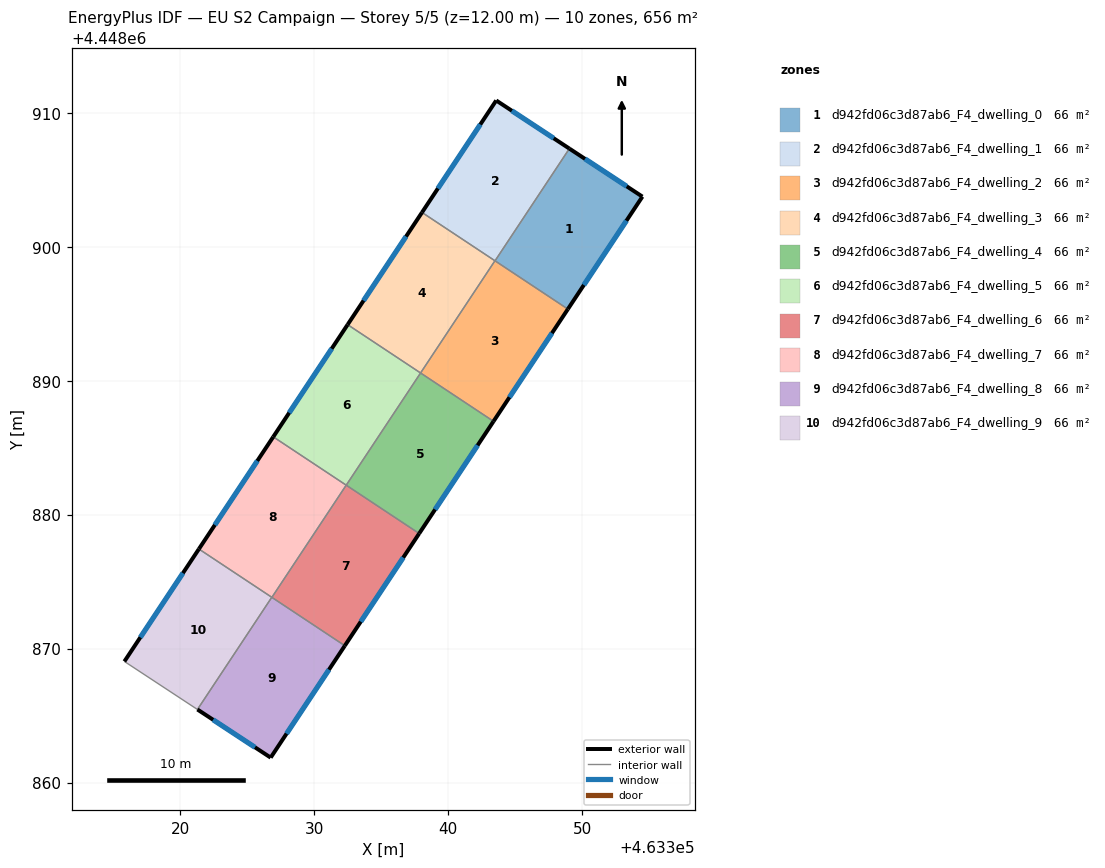
=== STOREY PLAN SPEC (per zone: floor XY polygon, exterior-wall plan segments, windows/doors) ===
zone 1: d942fd06c3d87ab6_F4_dwelling_0  (65.6 m²)
  floor: (463354.49, 4448903.74) (463348.93, 4448895.34) (463343.49, 4448898.95) (463349.04, 4448907.32)
  exterior wall: (463354.49, 4448903.74) – (463349.04, 4448907.32)  [6.5 m]
    window: (463353.33, 4448904.51) – (463350.21, 4448906.56)  [6.4 m²]
  exterior wall: (463348.93, 4448895.34) – (463354.49, 4448903.74)  [10.1 m]
    window: (463350.12, 4448897.14) – (463353.30, 4448901.94)  [9.9 m²]
  interior walls: 2
zone 2: d942fd06c3d87ab6_F4_dwelling_1  (65.6 m²)
  floor: (463349.04, 4448907.32) (463343.49, 4448898.95) (463338.04, 4448902.56) (463343.58, 4448910.92)
  exterior wall: (463349.04, 4448907.32) – (463343.58, 4448910.92)  [6.5 m]
    window: (463347.87, 4448908.09) – (463344.75, 4448910.15)  [6.4 m²]
  exterior wall: (463343.58, 4448910.92) – (463338.04, 4448902.56)  [10.0 m]
    window: (463342.39, 4448909.13) – (463339.23, 4448904.35)  [9.8 m²]
  interior walls: 2
zone 3: d942fd06c3d87ab6_F4_dwelling_2  (65.6 m²)
  floor: (463348.93, 4448895.34) (463343.38, 4448886.96) (463337.93, 4448890.57) (463343.48, 4448898.95)
  exterior wall: (463343.38, 4448886.96) – (463348.93, 4448895.34)  [10.0 m]
    window: (463344.57, 4448888.76) – (463347.74, 4448893.55)  [9.9 m²]
  interior walls: 3
zone 4: d942fd06c3d87ab6_F4_dwelling_3  (65.6 m²)
  floor: (463343.48, 4448898.95) (463337.93, 4448890.57) (463332.49, 4448894.18) (463338.04, 4448902.56)
  exterior wall: (463338.04, 4448902.56) – (463332.49, 4448894.18)  [10.0 m]
    window: (463336.85, 4448900.76) – (463333.68, 4448895.98)  [9.9 m²]
  interior walls: 3
zone 5: d942fd06c3d87ab6_F4_dwelling_4  (65.6 m²)
  floor: (463343.38, 4448886.96) (463337.83, 4448878.59) (463332.38, 4448882.20) (463337.93, 4448890.57)
  exterior wall: (463337.83, 4448878.59) – (463343.38, 4448886.96)  [10.0 m]
    window: (463339.02, 4448880.38) – (463342.19, 4448885.17)  [9.8 m²]
  interior walls: 3
zone 6: d942fd06c3d87ab6_F4_dwelling_5  (65.6 m²)
  floor: (463337.93, 4448890.57) (463332.38, 4448882.20) (463326.94, 4448885.81) (463332.49, 4448894.18)
  exterior wall: (463332.49, 4448894.18) – (463326.94, 4448885.81)  [10.0 m]
    window: (463331.30, 4448892.39) – (463328.13, 4448887.60)  [9.8 m²]
  interior walls: 3
zone 7: d942fd06c3d87ab6_F4_dwelling_6  (65.6 m²)
  floor: (463337.83, 4448878.59) (463332.28, 4448870.21) (463326.83, 4448873.82) (463332.38, 4448882.20)
  exterior wall: (463332.28, 4448870.21) – (463337.83, 4448878.59)  [10.0 m]
    window: (463333.47, 4448872.01) – (463336.64, 4448876.80)  [9.8 m²]
  interior walls: 3
zone 8: d942fd06c3d87ab6_F4_dwelling_7  (65.6 m²)
  floor: (463332.38, 4448882.20) (463326.83, 4448873.82) (463321.39, 4448877.43) (463326.94, 4448885.81)
  exterior wall: (463326.94, 4448885.81) – (463321.39, 4448877.43)  [10.0 m]
    window: (463325.75, 4448884.01) – (463322.57, 4448879.23)  [9.8 m²]
  interior walls: 3
zone 9: d942fd06c3d87ab6_F4_dwelling_8  (65.6 m²)
  floor: (463332.28, 4448870.21) (463326.74, 4448861.86) (463321.28, 4448865.45) (463326.83, 4448873.82)
  exterior wall: (463326.74, 4448861.86) – (463332.28, 4448870.21)  [10.0 m]
    window: (463327.93, 4448863.65) – (463331.09, 4448868.43)  [9.8 m²]
  exterior wall: (463321.28, 4448865.45) – (463326.74, 4448861.86)  [6.5 m]
    window: (463322.45, 4448864.68) – (463325.57, 4448862.63)  [6.4 m²]
  interior walls: 2
zone 10: d942fd06c3d87ab6_F4_dwelling_9  (65.6 m²)
  floor: (463326.83, 4448873.83) (463321.28, 4448865.45) (463315.82, 4448869.04) (463321.39, 4448877.43)
  exterior wall: (463321.39, 4448877.43) – (463315.82, 4448869.04)  [10.1 m]
    window: (463320.19, 4448875.64) – (463317.01, 4448870.84)  [9.9 m²]
  interior walls: 3

=== DERIVED (storey summary) ===
Building: EU S2 Campaign
Storey: 5 of 5  (floor level z = 12.00 m)
Storey gross floor area: 656.4 m²
Zones on this storey: 10
  - d942fd06c3d87ab6_F4_dwelling_0: floor 65.6 m²; exterior wall 16.6 m (49.8 m²); 2 window(s) 16.3 m²; WWR 32.7%
  - d942fd06c3d87ab6_F4_dwelling_1: floor 65.6 m²; exterior wall 16.6 m (49.7 m²); 2 window(s) 16.2 m²; WWR 32.7%
  - d942fd06c3d87ab6_F4_dwelling_2: floor 65.6 m²; exterior wall 10.0 m (30.1 m²); 1 window(s) 9.9 m²; WWR 32.7%
  - d942fd06c3d87ab6_F4_dwelling_3: floor 65.6 m²; exterior wall 10.0 m (30.1 m²); 1 window(s) 9.9 m²; WWR 32.7%
  - d942fd06c3d87ab6_F4_dwelling_4: floor 65.6 m²; exterior wall 10.0 m (30.1 m²); 1 window(s) 9.8 m²; WWR 32.7%
  - d942fd06c3d87ab6_F4_dwelling_5: floor 65.6 m²; exterior wall 10.0 m (30.1 m²); 1 window(s) 9.8 m²; WWR 32.7%
  - d942fd06c3d87ab6_F4_dwelling_6: floor 65.6 m²; exterior wall 10.0 m (30.1 m²); 1 window(s) 9.8 m²; WWR 32.7%
  - d942fd06c3d87ab6_F4_dwelling_7: floor 65.6 m²; exterior wall 10.0 m (30.1 m²); 1 window(s) 9.8 m²; WWR 32.7%
  - d942fd06c3d87ab6_F4_dwelling_8: floor 65.6 m²; exterior wall 16.6 m (49.7 m²); 2 window(s) 16.2 m²; WWR 32.7%
  - d942fd06c3d87ab6_F4_dwelling_9: floor 65.6 m²; exterior wall 10.1 m (30.2 m²); 1 window(s) 9.9 m²; WWR 32.7%
Zone adjacency (shared interzone walls):
  - d942fd06c3d87ab6_F4_dwelling_0 ↔ d942fd06c3d87ab6_F4_dwelling_1
  - d942fd06c3d87ab6_F4_dwelling_0 ↔ d942fd06c3d87ab6_F4_dwelling_2
  - d942fd06c3d87ab6_F4_dwelling_1 ↔ d942fd06c3d87ab6_F4_dwelling_3
  - d942fd06c3d87ab6_F4_dwelling_2 ↔ d942fd06c3d87ab6_F4_dwelling_3
  - d942fd06c3d87ab6_F4_dwelling_2 ↔ d942fd06c3d87ab6_F4_dwelling_4
  - d942fd06c3d87ab6_F4_dwelling_3 ↔ d942fd06c3d87ab6_F4_dwelling_5
  - d942fd06c3d87ab6_F4_dwelling_4 ↔ d942fd06c3d87ab6_F4_dwelling_5
  - d942fd06c3d87ab6_F4_dwelling_4 ↔ d942fd06c3d87ab6_F4_dwelling_6
  - d942fd06c3d87ab6_F4_dwelling_5 ↔ d942fd06c3d87ab6_F4_dwelling_7
  - d942fd06c3d87ab6_F4_dwelling_6 ↔ d942fd06c3d87ab6_F4_dwelling_7
  - d942fd06c3d87ab6_F4_dwelling_6 ↔ d942fd06c3d87ab6_F4_dwelling_8
  - d942fd06c3d87ab6_F4_dwelling_7 ↔ d942fd06c3d87ab6_F4_dwelling_9
  - d942fd06c3d87ab6_F4_dwelling_8 ↔ d942fd06c3d87ab6_F4_dwelling_9